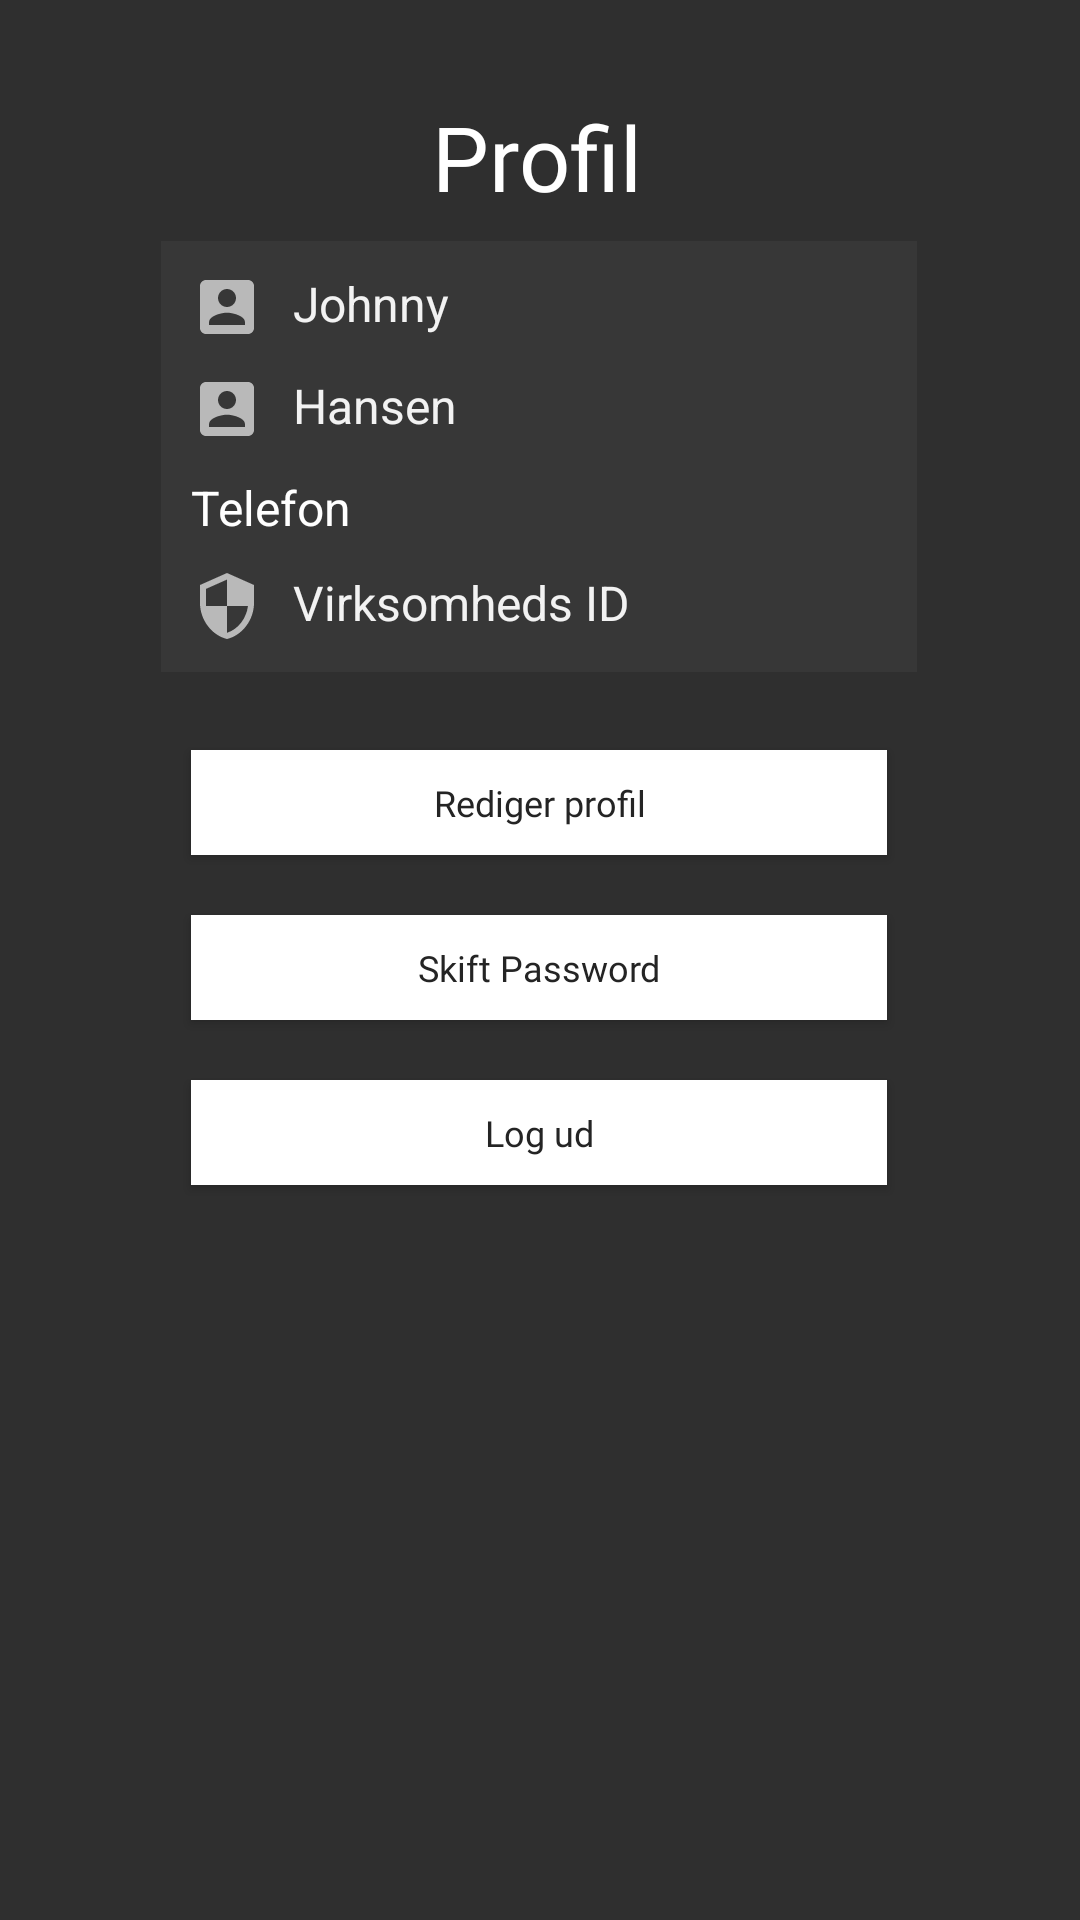

Reconstruct the res/layout file that produces this screen, plus the resources it refers to.
<!-- AndroidManifest.xml: application theme AppTheme -->
<!-- res/layout/fragment_profil.xml -->
<?xml version="1.0" encoding="UTF-8"?>
<android.support.constraint.ConstraintLayout xmlns:android="http://schemas.android.com/apk/res/android"
    xmlns:app="http://schemas.android.com/apk/res-auto"
    xmlns:tools="http://schemas.android.com/tools"
    android:id="@+id/frameLayout"
    android:layout_width="match_parent"
    android:layout_height="match_parent"
    android:background="@color/colorMørkegrå"
    tools:context="dk.spinoff.apps.feedback_app.fragmenter.Profil_frg"
    tools:layout_editor_absoluteY="25dp">

    <TextView
        android:id="@+id/textViewProfil"
        android:layout_width="wrap_content"
        android:layout_height="wrap_content"
        android:layout_marginStart="8dp"
        android:layout_marginTop="32dp"
        android:layout_marginEnd="8dp"
        android:fontFamily="@font/open_sans_bold"
        android:text="Profil"
        android:textAlignment="center"
        android:textAllCaps="false"
        android:textColor="@color/colorHvid"
        android:textSize="30sp"
        app:layout_constraintEnd_toEndOf="parent"
        app:layout_constraintHorizontal_bias="0.497"
        app:layout_constraintStart_toStartOf="parent"
        app:layout_constraintTop_toTopOf="parent" />


    -

    <LinearLayout
        android:id="@+id/Profil_textViewContainer_layout"
        android:layout_width="0dp"
        android:layout_height="wrap_content"
        android:layout_marginTop="8dp"
        android:background="#0AFFFFFF"
        android:orientation="vertical"
        android:padding="10dp"
        android:paddingStart="10dp"
        android:paddingLeft="10dp"
        android:paddingTop="10dp"
        android:paddingEnd="10dp"
        android:paddingRight="10dp"
        android:paddingBottom="10dp"
        app:layout_constraintEnd_toEndOf="parent"
        app:layout_constraintHorizontal_bias="0.496"
        app:layout_constraintStart_toStartOf="parent"
        app:layout_constraintTop_toBottomOf="@+id/textViewProfil"
        app:layout_constraintWidth_percent="0.7">

        <TextView
            android:id="@+id/profil_fornavn_textView"
            android:layout_width="match_parent"
            android:layout_height="wrap_content"
            android:layout_marginBottom="10dp"
            android:allowUndo="true"
            android:autofillHints="DBDBDB"
            android:clickable="false"
            android:drawableLeft="@drawable/icon_name"
            android:drawablePadding="10dp"
            android:ems="10"
            android:fadingEdge="horizontal|vertical"
            android:text="Johnny"
            android:textAppearance="@style/TextAppearance.AppCompat"
            android:textColor="@color/colorMEGETLysGrå"
            android:textColorHint="@color/colorHvid"
            android:textSize="16sp"
            app:backgroundTint="@color/colorLysegrå"
            tools:layout_editor_absoluteX="60dp"
            tools:layout_editor_absoluteY="110dp" />

        <TextView
            android:id="@+id/profil_efternavn_textView"
            android:layout_width="match_parent"
            android:layout_height="wrap_content"
            android:layout_marginBottom="10dp"
            android:allowUndo="true"
            android:autofillHints="DBDBDB"
            android:clickable="false"
            android:drawableLeft="@drawable/icon_name"
            android:drawablePadding="10dp"
            android:ems="10"
            android:fadingEdge="horizontal|vertical"
            android:text="Hansen"
            android:textAppearance="@style/TextAppearance.AppCompat"
            android:textColor="@color/colorMEGETLysGrå"
            android:textColorHint="@color/colorHvid"
            android:textSize="16sp"
            android:transitionName="efternavn"
            app:backgroundTint="@color/colorLysegrå"
            tools:layout_editor_absoluteX="60dp"
            tools:layout_editor_absoluteY="154dp" />

        <TextView
            android:id="@+id/profil_tlf_textView"
            android:layout_width="match_parent"
            android:layout_height="wrap_content"
            android:layout_marginBottom="10dp"
            android:allowUndo="true"
            android:autofillHints="DBDBDB"
            android:clickable="false"
            android:drawableLeft="@drawable/icon_phone"
            android:drawablePadding="10dp"
            android:ems="10"
            android:fadingEdge="horizontal|vertical"
            android:hint="Telefon"
            android:inputType="number"
            android:textAppearance="@style/TextAppearance.AppCompat"
            android:textColor="@color/colorMEGETLysGrå"
            android:textColorHint="@color/colorHvid"
            android:textSize="16sp"
            app:backgroundTint="@color/colorLysegrå"
            tools:layout_editor_absoluteX="60dp"
            tools:layout_editor_absoluteY="198dp"
            tools:text="88888888" />

        <TextView
            android:id="@+id/profil_virksomhedsid_textView"
            android:layout_width="match_parent"
            android:layout_height="wrap_content"
            android:allowUndo="true"
            android:autofillHints="DBDBDB"
            android:clickable="false"
            android:drawableLeft="@drawable/icon_virk_id"
            android:drawablePadding="10dp"
            android:ems="10"
            android:fadingEdge="horizontal|vertical"
            android:text="Virksomheds ID"
            android:textAppearance="@style/TextAppearance.AppCompat"
            android:textColor="@color/colorMEGETLysGrå"
            android:textColorHint="@color/colorHvid"
            android:textSize="16sp"
            app:backgroundTint="@color/colorLysegrå"
            tools:layout_editor_absoluteX="60dp"
            tools:layout_editor_absoluteY="243dp" />

    </LinearLayout>


    -

    <LinearLayout
        android:id="@+id/Profil_buttons_layout"
        android:layout_width="0dp"
        android:layout_height="wrap_content"
        app:layout_constraintWidth_percent="0.7"
        android:layout_marginStart="8dp"
        android:layout_marginTop="16dp"
        android:layout_marginEnd="8dp"
        android:orientation="vertical"
        app:layout_constraintEnd_toEndOf="parent"
        app:layout_constraintHorizontal_bias="0.496"
        app:layout_constraintStart_toStartOf="parent"
        app:layout_constraintTop_toBottomOf="@+id/Profil_textViewContainer_layout">

        <Button
            android:id="@+id/profil_rediger_button"
            style="@style/Knap.Hvid"
            android:layout_width="match_parent"
            android:layout_height="35dp"
            android:layout_gravity="center"
            android:layout_margin="10dp"
            android:gravity="center"
            android:text="Rediger profil"
            android:textAllCaps="false"
            android:textSize="12sp"
            tools:layout_editor_absoluteX="80dp"
            tools:layout_editor_absoluteY="504dp" />

        <Button
            android:id="@+id/profil_skiftPassword_button"
            style="@style/Knap.Hvid"
            android:layout_width="match_parent"
            android:layout_height="35dp"
            android:layout_gravity="center"
            android:layout_margin="10dp"
            android:gravity="center"
            android:text="Skift Password"
            android:textAllCaps="false"
            android:textSize="12sp"
            tools:layout_editor_absoluteX="80dp"
            tools:layout_editor_absoluteY="562dp" />

        <Button
            android:id="@+id/profil_logUd_button"
            style="@style/Knap.Hvid"
            android:layout_width="match_parent"
            android:layout_height="35dp"
            android:layout_gravity="center"
            android:layout_margin="10dp"
            android:gravity="center"
            android:text="Log ud"
            android:textAllCaps="false"
            android:textSize="12sp"
            tools:layout_editor_absoluteX="80dp"
            tools:layout_editor_absoluteY="562dp" />

    </LinearLayout>

</android.support.constraint.ConstraintLayout>
<!-- resources referenced by this layout -->
<resources>
  <color name="colorHvid">#FFFFFF</color>
  <!-- drawable icon_name (drawable) -->
  <vector android:height="24dp" android:tint="#B9B9B9"
      android:viewportHeight="24.0" android:viewportWidth="24.0"
      android:width="24dp" xmlns:android="http://schemas.android.com/apk/res/android">
      <path android:fillColor="#FF000000" android:pathData="M3,5v14c0,1.1 0.89,2 2,2h14c1.1,0 2,-0.9 2,-2L21,5c0,-1.1 -0.9,-2 -2,-2L5,3c-1.11,0 -2,0.9 -2,2zM15,9c0,1.66 -1.34,3 -3,3s-3,-1.34 -3,-3 1.34,-3 3,-3 3,1.34 3,3zM6,17c0,-2 4,-3.1 6,-3.1s6,1.1 6,3.1v1L6,18v-1z"/>
  </vector>
  <!-- drawable icon_virk_id (drawable) -->
  <vector android:height="24dp" android:tint="#B9B9B9"
      android:viewportHeight="24.0" android:viewportWidth="24.0"
      android:width="24dp" xmlns:android="http://schemas.android.com/apk/res/android">
      <path android:fillColor="#FF000000" android:pathData="M12,1L3,5v6c0,5.55 3.84,10.74 9,12 5.16,-1.26 9,-6.45 9,-12L21,5l-9,-4zM12,11.99h7c-0.53,4.12 -3.28,7.79 -7,8.94L12,12L5,12L5,6.3l7,-3.11v8.8z"/>
  </vector>
  <style name="Knap.Hvid" parent="Knap">
          <item name="android:background">@drawable/knap_hvid</item>
          <item name="android:textColor">@color/colorSort</item>
      </style>
  <style name="AppTheme" parent="Theme.AppCompat.Light.NoActionBar">
          
          <item name="colorPrimary">@color/colorMørkegrå</item>
          <item name="colorPrimaryDark">@color/colorSort</item>
          <item name="colorAccent">@color/colorGrøn</item>
      </style>
  <style name="Knap" parent="Widget.AppCompat.Button">
          <item name="android:padding">8dp</item>
          <item name="android:fontFamily">@font/open_sans_bold</item>
          <item name="android:textSize">20sp</item>
          <item name="android:textAllCaps">false</item>
      </style>
  <!-- drawable knap_hvid (drawable) -->
  <?xml version="1.0" encoding="utf-8"?>
  <ripple xmlns:android="http://schemas.android.com/apk/res/android"
      android:color="?android:colorControlHighlight">
      <item android:drawable="@color/colorHvid" />
  </ripple>
  <color name="colorSort">#242424</color>
</resources>
